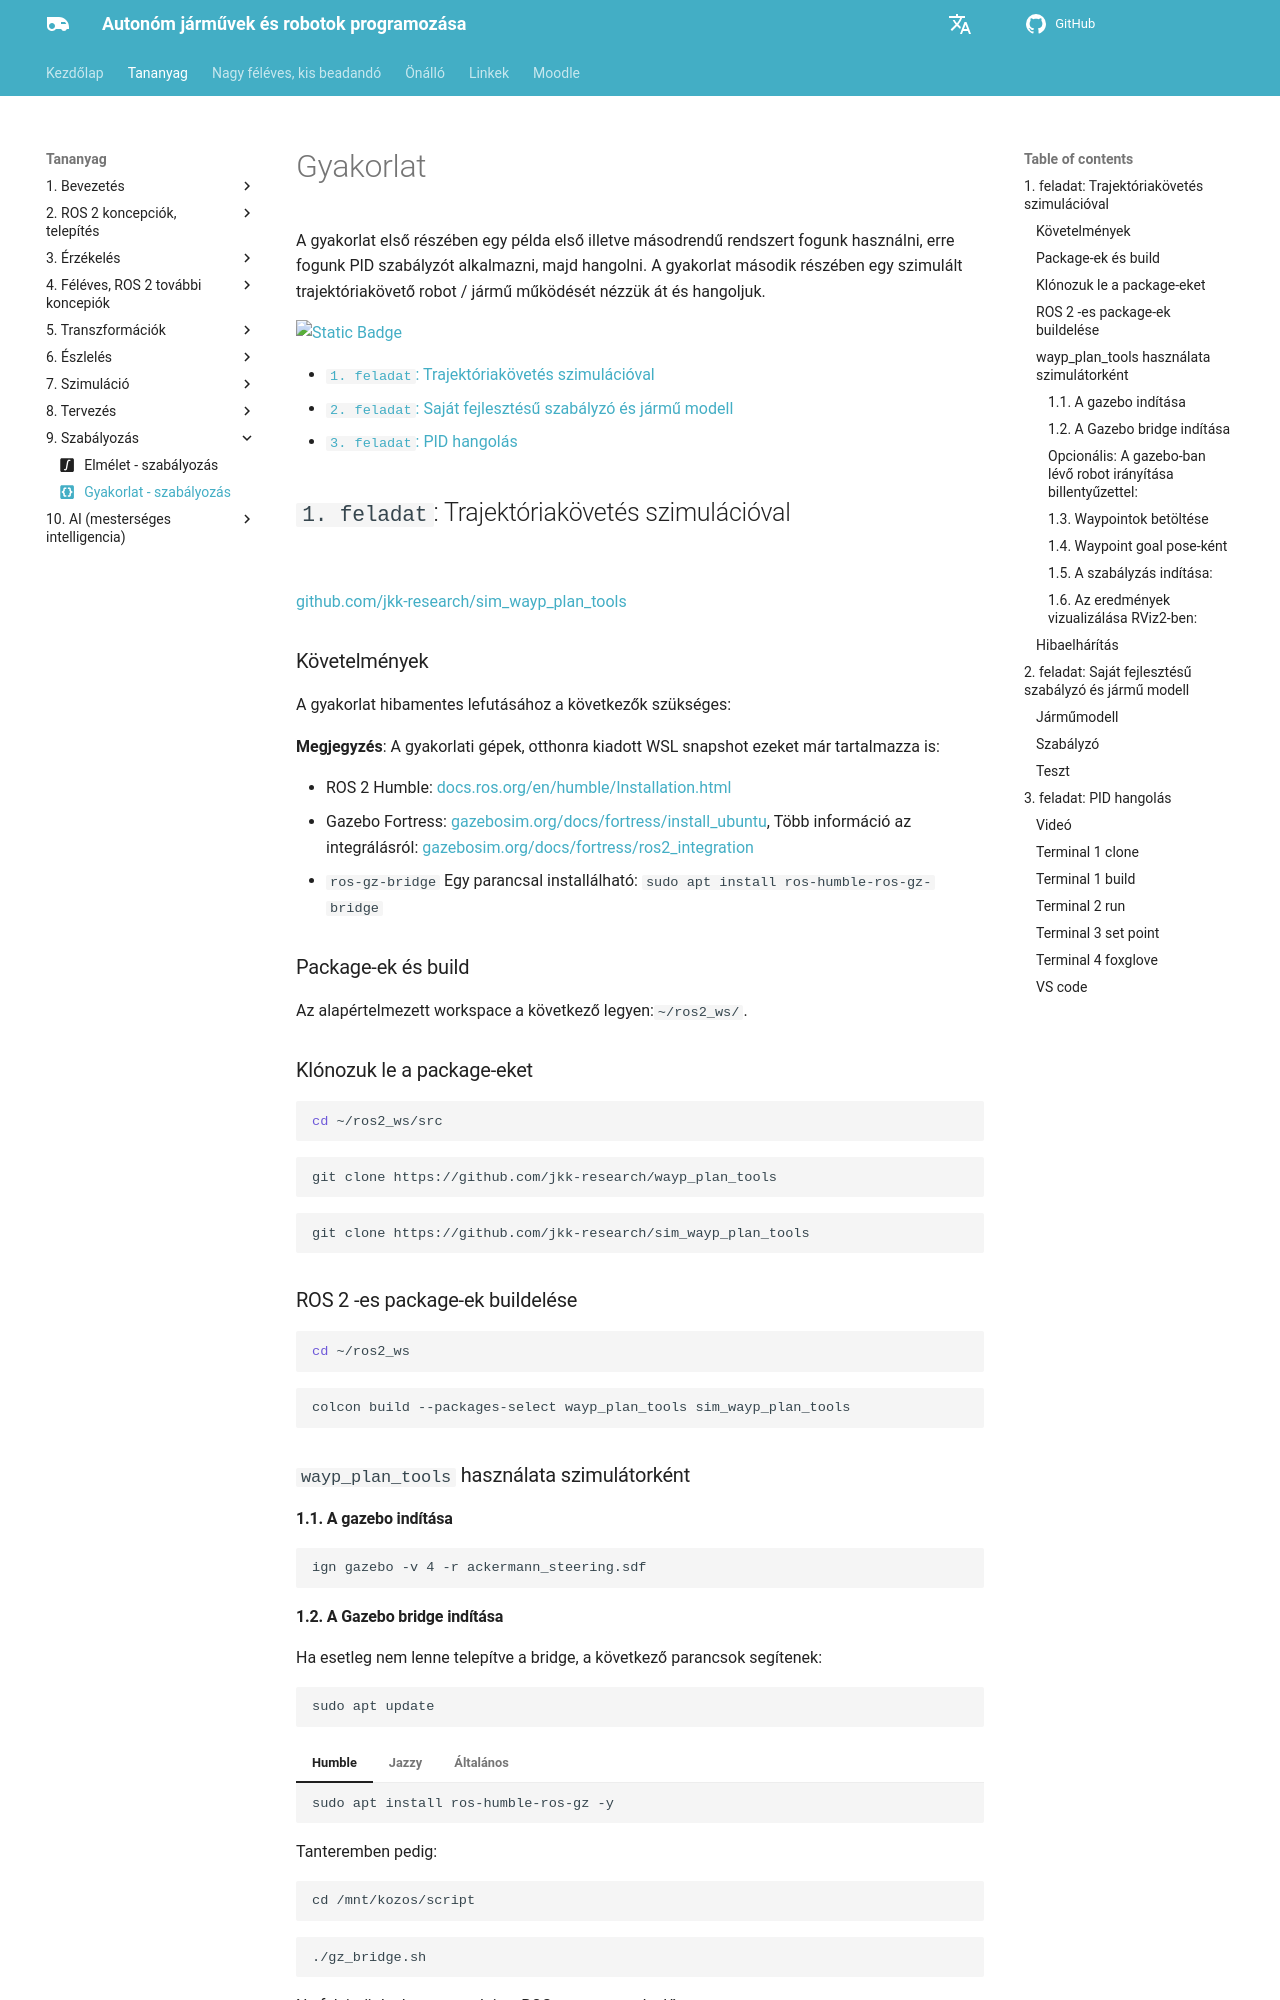

repository: sze-info/ajr · page: szabalyozas/ros2practice/index.html · generator: mkdocs

---
layout: default
title: Gyakorlat - szabályozás
icon: material/code-braces-box # gyakorlati tananyag
---


# Gyakorlat

A gyakorlat első részében egy példa első illetve másodrendű rendszert fogunk használni, erre fogunk PID szabályzót alkalmazni, majd hangolni.
A gyakorlat második részében egy szimulált trajektóriakövető robot / jármű működését nézzük át és hangoljuk.

[![Static Badge](https://img.shields.io/badge/ROS_2-Humble-34aec5)](https://docs.ros.org/en/humble/)

- [`1. feladat`: Trajektóriakövetés szimulációval](#1-feladat-trajektoriakovetes-szimulacioval)
- [`2. feladat`:  Saját fejlesztésű szabályzó és jármű modell](#2-feladat-sajat-fejlesztesu-szabalyzo-es-jarmu-modell)
- [`3. feladat`: PID hangolás](#3-feladat-pid-hangolas)



## `1. feladat`: Trajektóriakövetés szimulációval

![](https://raw.githubusercontent.com/jkk-research/sim_wayp_plan_tools/main/img/gz_rviz01.gif)


[github.com/jkk-research/sim_wayp_plan_tools](https://github.com/jkk-research/sim_wayp_plan_tools)

### Követelmények
A gyakorlat hibamentes lefutásához a következők szükséges:

**Megjegyzés**: A gyakorlati gépek, otthonra kiadott WSL snapshot ezeket már tartalmazza is: 

- ROS 2 Humble: [docs.ros.org/en/humble/Installation.html](https://docs.ros.org/en/humble/Installation.html)
- Gazebo Fortress: [gazebosim.org/docs/fortress/install_ubuntu](https://gazebosim.org/docs/fortress/install_ubuntu), Több információ az integrálásról: [gazebosim.org/docs/fortress/ros2_integration](https://gazebosim.org/docs/fortress/ros2_integration)
- `ros-gz-bridge` Egy parancsal installálható: `sudo apt install ros-humble-ros-gz-bridge`

### Package-ek és build

Az alapértelmezett workspace a következő legyen:`~/ros2_ws/`.

### Klónozuk le a package-eket

``` bash
cd ~/ros2_ws/src
```

```
git clone https://github.com/jkk-research/wayp_plan_tools
```

```
git clone https://github.com/jkk-research/sim_wayp_plan_tools
```

### ROS 2 -es package-ek buildelése

``` bash
cd ~/ros2_ws
```
```
colcon build --packages-select wayp_plan_tools sim_wayp_plan_tools
```
### `wayp_plan_tools` használata szimulátorként

#### 1.1. A gazebo indítása
```
ign gazebo -v 4 -r ackermann_steering.sdf
```
